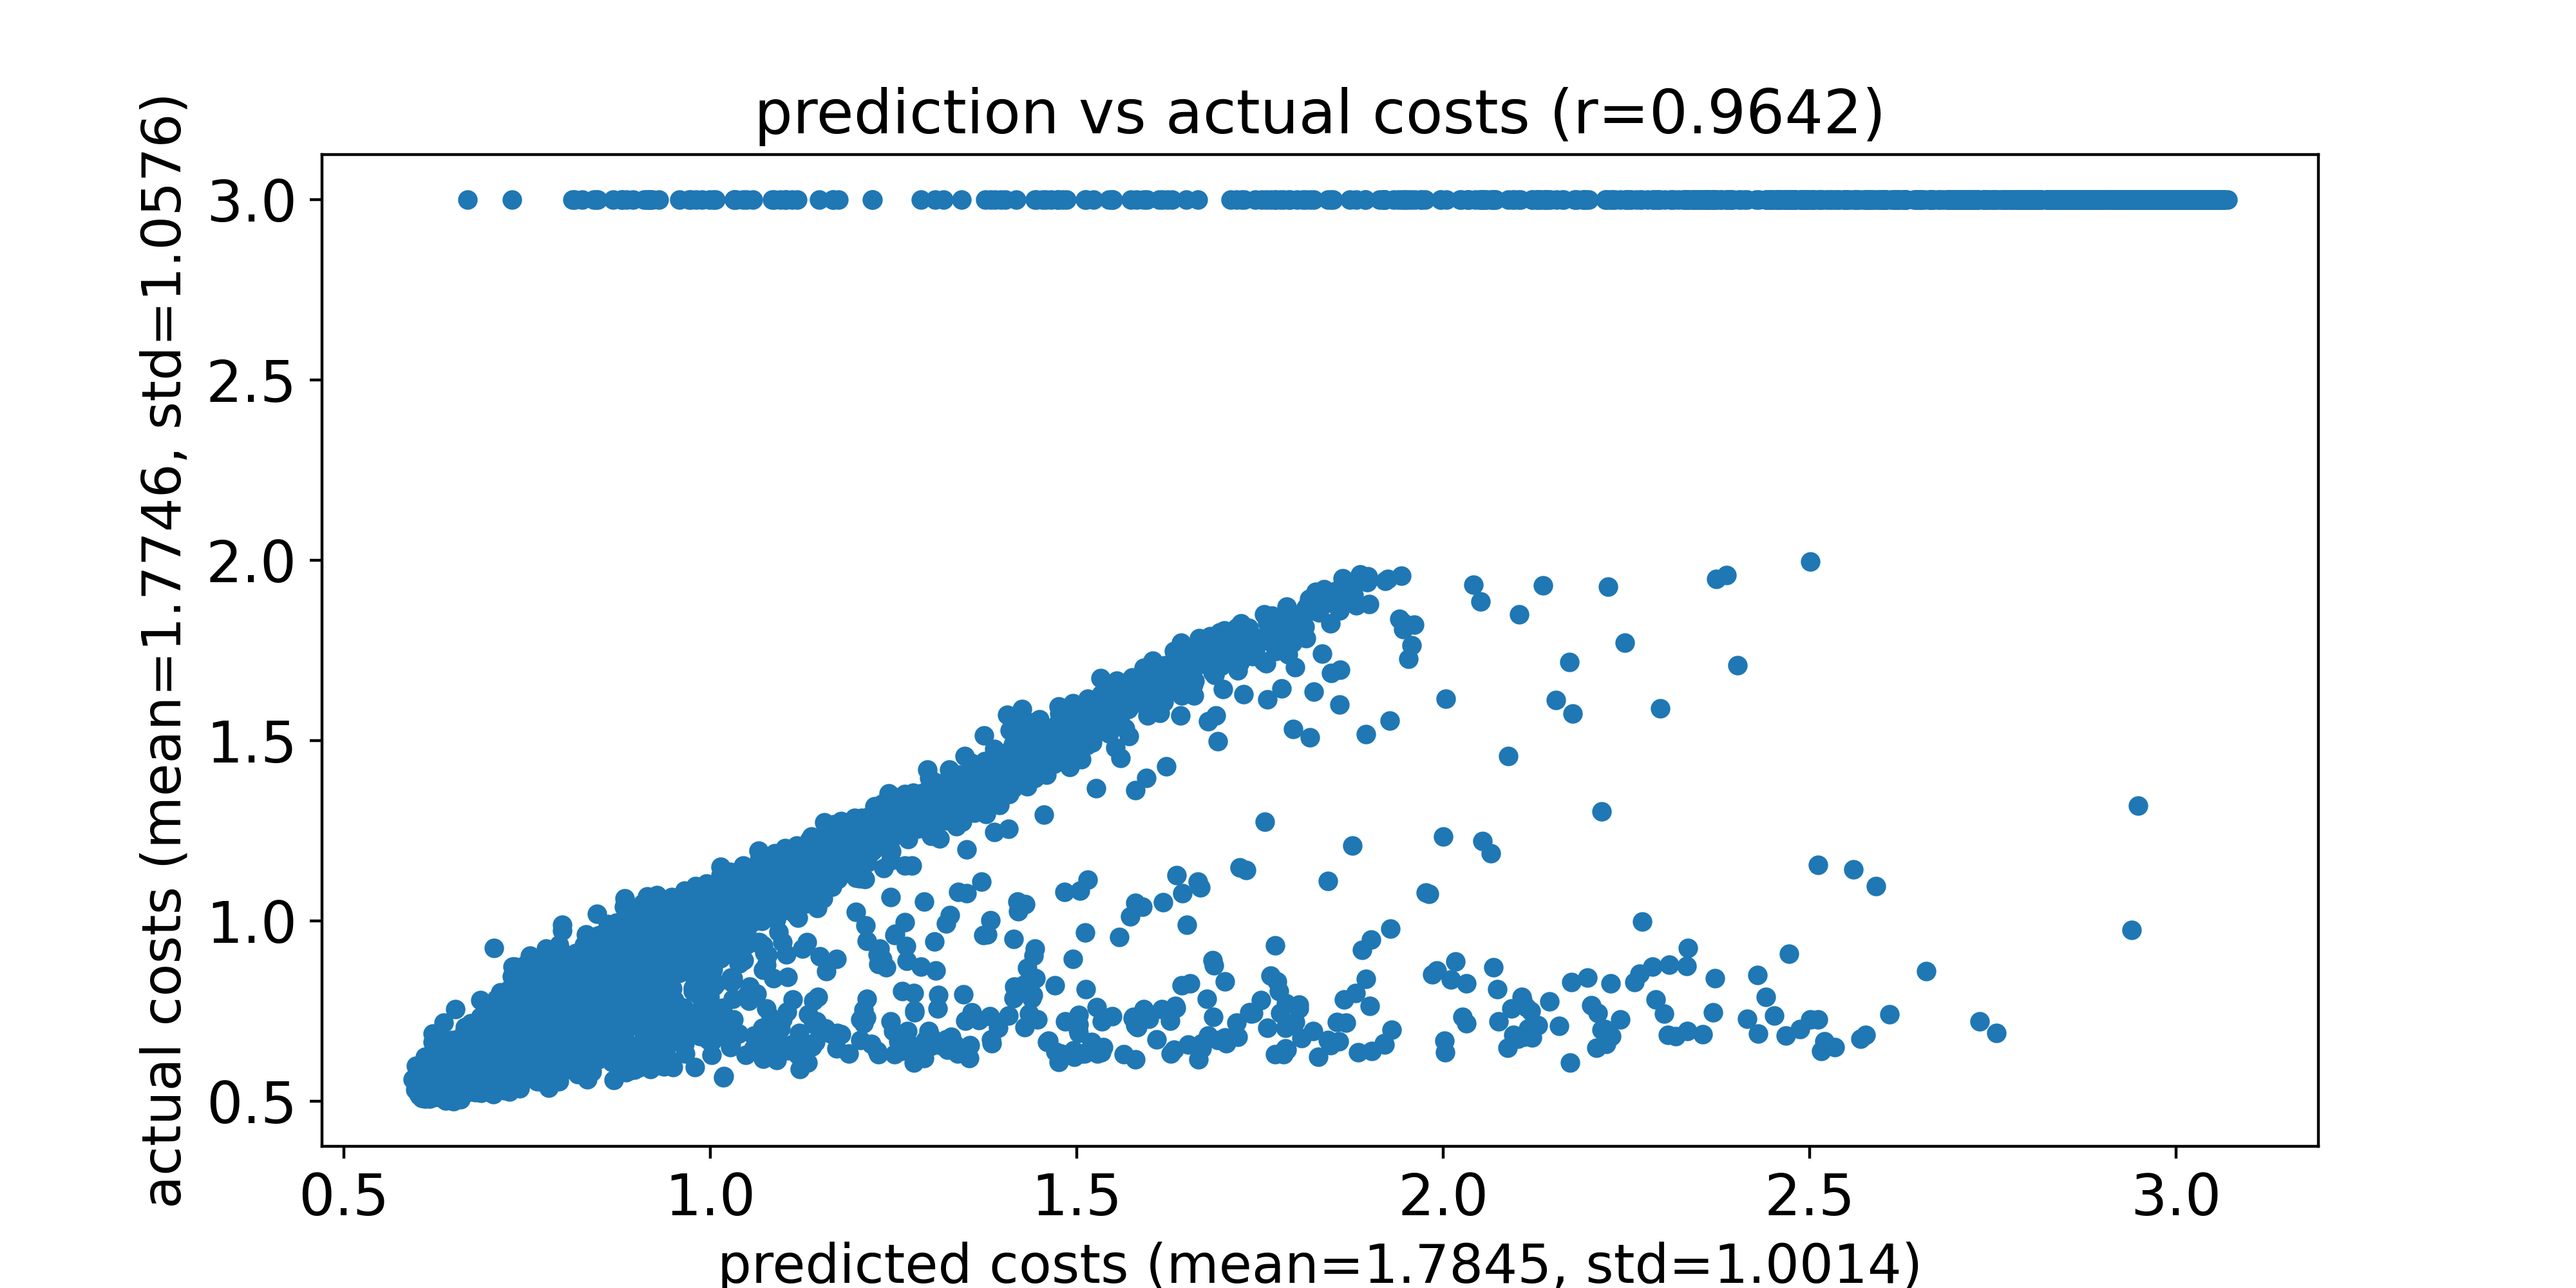

The data file committed next to this chart (first rows):
predicted costs, actual costs
0.5943, 0.5608
0.5956, 0.5621
0.5981, 0.5312
0.5983, 0.5983
0.5994, 0.5665
0.6004, 0.5616
0.6012, 0.5233
0.6014, 0.5574
0.6019, 0.5473
0.602, 0.5322
0.6021, 0.5503
0.6026, 0.5231
0.6029, 0.5159
0.603, 0.5279
0.6032, 0.5901
0.6034, 0.5277
0.605, 0.5294
0.6056, 0.5288
0.6057, 0.5606
0.6061, 0.5251
0.6066, 0.5203
0.6066, 0.5459
0.6066, 0.527
0.6067, 0.5487
0.6069, 0.5233
0.607, 0.5089
0.607, 0.5339
0.6071, 0.5372
0.6074, 0.5533
0.6075, 0.562
0.6075, 0.5409
0.6076, 0.546
0.6077, 0.549
0.6077, 0.5485
0.6077, 0.5359
0.6077, 0.5369
0.6078, 0.5474
0.6079, 0.5249
0.608, 0.5139
0.6081, 0.5306
0.6082, 0.5368
0.6084, 0.5378
0.6085, 0.5316
0.6087, 0.5144
0.6089, 0.5562
0.6091, 0.5212
0.6091, 0.5184
0.6091, 0.5398
0.6091, 0.5116
0.6095, 0.5453
0.6095, 0.5364
0.6096, 0.5352
0.6097, 0.5083
0.6098, 0.5443
0.6098, 0.5719
0.61, 0.5388
0.61, 0.5321
0.6106, 0.5866
0.6107, 0.5098
0.6107, 0.575
... 9,940 more rows
